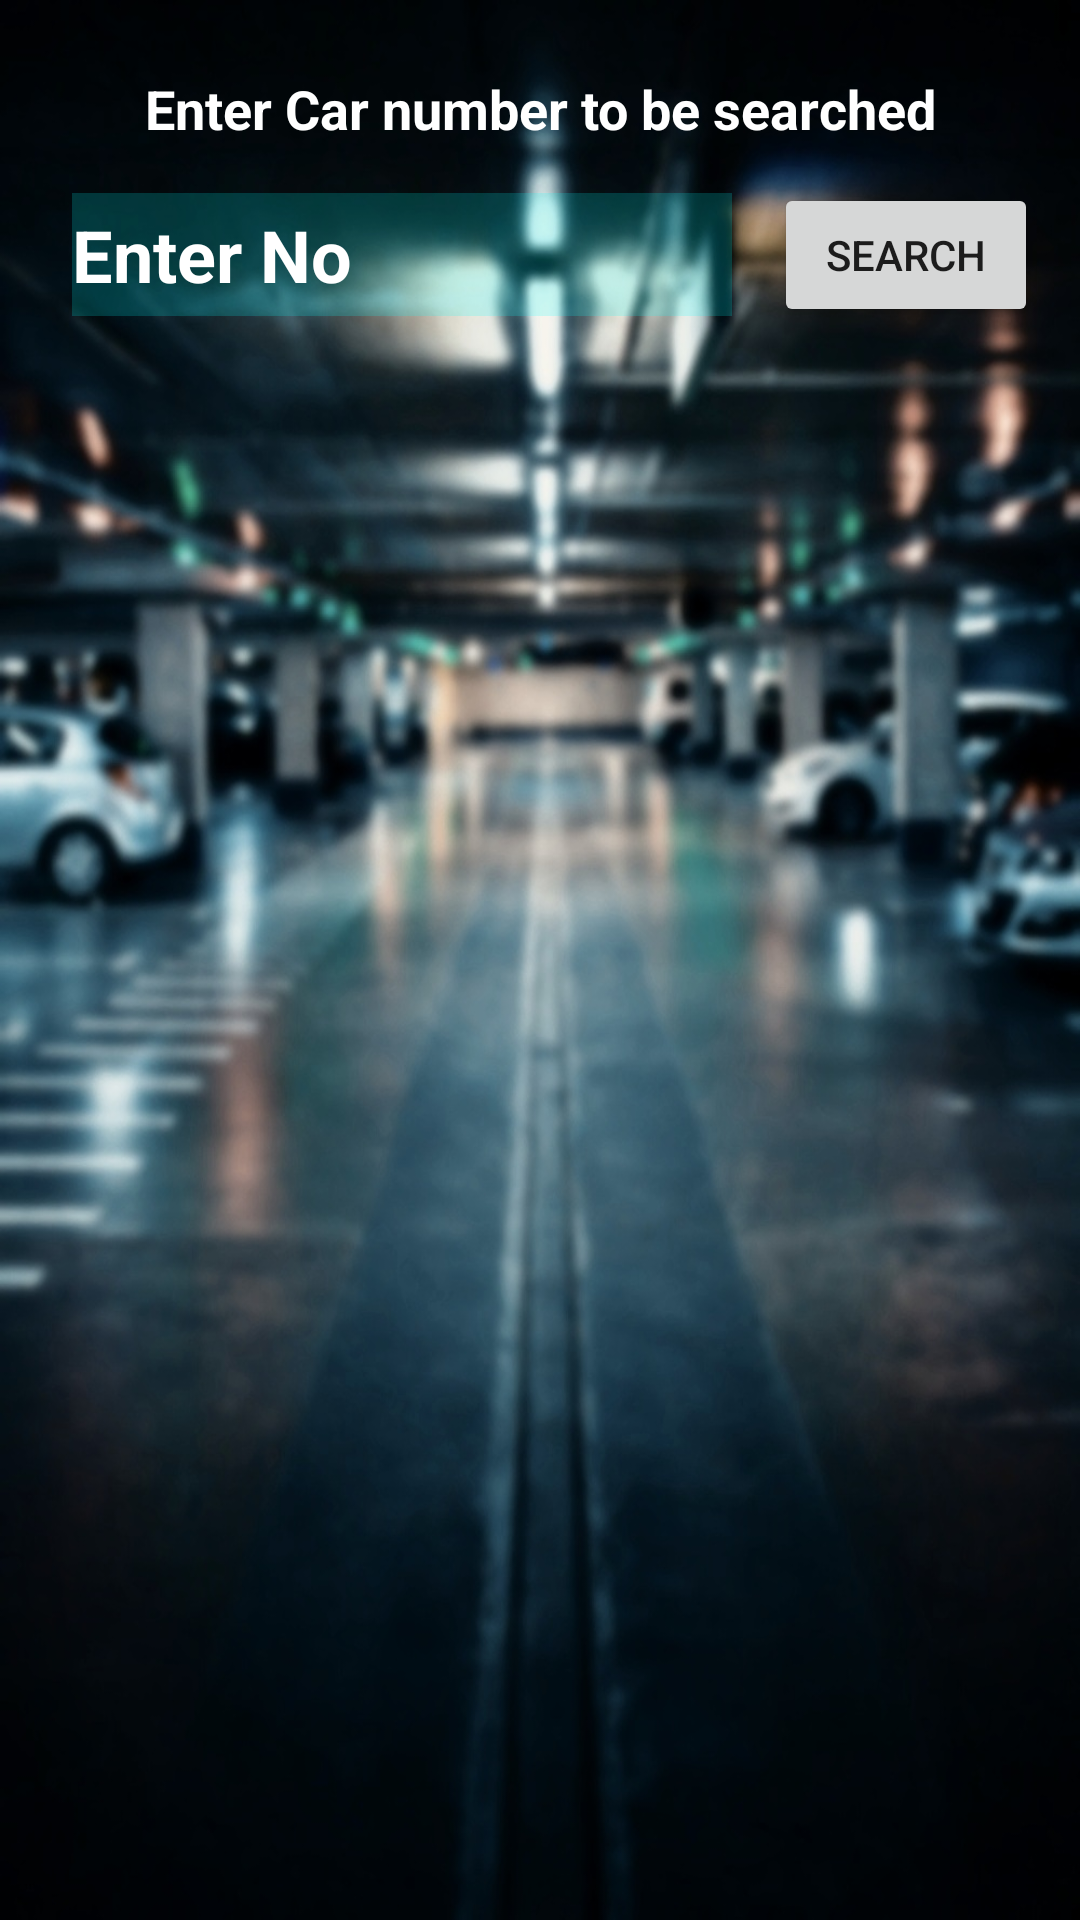

Reconstruct the res/layout file that produces this screen, plus the resources it refers to.
<!-- AndroidManifest.xml: application theme Theme.AutoPark -->
<!-- res/layout/activity_search_car.xml -->
<?xml version="1.0" encoding="utf-8"?>
<androidx.constraintlayout.widget.ConstraintLayout xmlns:android="http://schemas.android.com/apk/res/android"
    xmlns:app="http://schemas.android.com/apk/res-auto"
    xmlns:tools="http://schemas.android.com/tools"
    android:layout_width="match_parent"
    android:layout_height="match_parent"
    tools:context=".SearchCar"
    android:background="@drawable/part2">

    <EditText
        android:id="@+id/no"
        android:layout_width="220dp"
        android:layout_height="41dp"
        android:layout_marginStart="24dp"
        android:layout_marginLeft="24dp"
        android:layout_marginTop="16dp"
        android:background="#2F00FFFF"
        android:ems="10"
        android:hint="Enter No"
        android:inputType="textPersonName"
        android:textColor="#FFFFFF"
        android:textColorHint="@color/white"
        android:textSize="24sp"
        android:textStyle="bold"
        app:layout_constraintStart_toStartOf="parent"
        app:layout_constraintTop_toBottomOf="@+id/textView16" />

    <TextView
        android:id="@+id/textView16"
        android:layout_width="wrap_content"
        android:layout_height="wrap_content"
        android:layout_marginTop="24dp"
        android:text="Enter Car number to be searched"
        android:textColor="#FFFFFF"
        android:textSize="18sp"
        android:textStyle="bold"
        app:layout_constraintEnd_toEndOf="parent"
        app:layout_constraintStart_toStartOf="parent"
        app:layout_constraintTop_toTopOf="parent" />

    <ListView
        android:id="@+id/listview5"
        android:layout_width="match_parent"
        android:layout_height="match_parent"
        android:layout_marginTop="120dp"
        android:layout_marginLeft="20dp"
        android:layout_marginRight="20dp"
        android:layout_marginBottom="20dp"
        >

    </ListView>

    <Button
        android:id="@+id/ser"
        android:layout_width="wrap_content"
        android:layout_height="wrap_content"
        android:text="search"
        app:layout_constraintBottom_toBottomOf="@+id/no"
        app:layout_constraintEnd_toEndOf="parent"
        app:layout_constraintStart_toEndOf="@+id/no"
        app:layout_constraintTop_toTopOf="@+id/no" />
</androidx.constraintlayout.widget.ConstraintLayout>
<!-- resources referenced by this layout -->
<resources>
  <!-- drawable part2: jpg bitmap (drawable, 180327 bytes) -->
  <style name="Theme.AutoPark" parent="Theme.MaterialComponents.DayNight.DarkActionBar">
          
          <item name="colorPrimary">#6CE3F3</item>
          <item name="colorPrimaryVariant">@color/purple_700</item>
          <item name="colorOnPrimary">@color/black</item>
          
          <item name="colorSecondary">#6CE3F3</item>
          <item name="colorSecondaryVariant">@color/teal_700</item>
          <item name="colorOnSecondary">@color/black</item>
          
          <item name="android:statusBarColor" tools:targetApi="l">?attr/colorPrimaryVariant</item>
          
      </style>
  <!-- not gathered from this repository: default colours our renderer supplied (Android Studio template values) -->
  <color name="purple_700">#FF3700B3</color>
  <color name="teal_700">#FF018786</color>
  <color name="black">#FF000000</color>
  <color name="white">#FFFFFFFF</color>
</resources>
